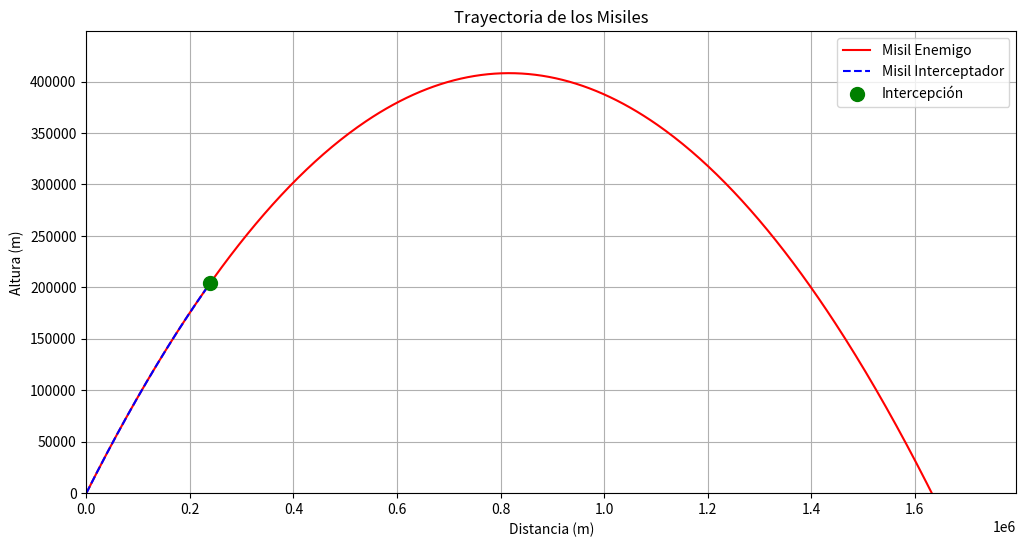

The matplotlib source for this figure:
import numpy as np
from matplotlib import pyplot as plt
from sympy import symbols, solve, Eq, sin, cos


class MisilEnemigo:
    def  __init__(self, v0, anguloDisparo):
        self.v0 = v0
        self.angulo = np.radians(anguloDisparo)
        self.g  = 9.8

        self.hMax = 0
        self.dMax = 0
        self.tiempoVuelo  = 0


    def localizarMisilEnemigo(self):
        y0 = 0
        x0 = 0

        self.hMax = y0 + (self.v0**2 * (np.sin(self.angulo)**2))*0.5 / 9.8 # altura maxima
        self.dMax = (self.v0**2 * np.sin(2 * self.angulo)) / self.g # distancia maxima
        self.tiempoVuelo = 2*(self.v0 * np.sin(self.angulo)) / self.g # tiempo de vuelo

        print('Tiempo de vuelo misil enemigo',  round(self.tiempoVuelo, 2))
        print('distancia maxima: ', round(self.dMax, 2))
        print('Altura Maxima: ',  round(self.hMax, 2))
        print('this works!!!!')

        return  self.hMax, self.dMax, self.tiempoVuelo
    
    def obtenerCoordenadas(self, t):
        x = self.v0 * np.cos(self.angulo) * t
        y = self.v0 * np.sin(self.angulo) * t - 0.5 * self.g * t**2
        print('cordenadas:  ', x, y)

        return x, y

    def interceptarEnemigo(self, hIntercepcion):
        if hIntercepcion > self.hMax:
            print('No se puede interceptar el misil enemigo')
            return False
        else:
            t = symbols('t')
            EcuacionAltura = Eq(self.v0 * sin(self.angulo) * t - 0.5 * self.g * t**2, hIntercepcion)
            tiempos = solve(EcuacionAltura, t)

            tiemposValidos = [float(sol.evalf()) for sol in tiempos  if sol.is_real and 0 <= sol.evalf() <= self.tiempoVuelo]


            if len(tiemposValidos) == 0:
                print('No hay soluciones reales para la intercepción')
                return None

            # Manejo para subida y bajada
            tiempoIntercepcionSubida = round(tiemposValidos[0], 2)
            if len(tiemposValidos) > 1:
                tiempoIntercepcionBajada = round(tiemposValidos[1], 2)
                print(f'El misil llega a {hIntercepcion} m, de subida a los {tiempoIntercepcionSubida}s, y de bajada a los {tiempoIntercepcionBajada}s')
            else:
                print(f'El misil llega a {hIntercepcion} m a los {tiempoIntercepcionSubida} s')

            return tiemposValidos


class MisilInterceptador:
    def __init__(self, Xintercepcion, hIntercepcion, tiempoIntercepcion):
        self.Xintercepcion = Xintercepcion
        self.hIntercepcion = hIntercepcion
        self.v0 = 0
        self.angulo = 0
        self.g = 9.8

        self.tiempoIntercepcion = tiempoIntercepcion


    def calcularParametros(self):
        t = self.tiempoIntercepcion

        # Ecuaciones para resolver el ángulo y velocidad inicial
        v0, angulo = symbols('v0 angulo')

        # Ecuación de altura
        EcuacionAltura = Eq(v0 * sin(angulo) * t - 0.5 * self.g * t**2, self.hIntercepcion)

        # Ecuación de distancia horizontal
        EcuacionDistancia = Eq(v0 * cos(angulo) * t, self.Xintercepcion)

        # Resolver el sistema de ecuaciones
        soluciones = solve((EcuacionAltura, EcuacionDistancia), (v0, angulo))

        # Filtrar soluciones reales
        for sol in soluciones:
            self.v0 = sol[0]
            self.angulo = sol[1]
            if self.v0.is_real and self.v0 > 0 and self.angulo.is_real:
                self.v0 = float(self.v0)
                self.angulo = float(self.angulo.evalf())
                print(f"Velocidad inicial necesaria: {self.v0:.2f} m/s")
                print(f"Ángulo de disparo necesario: {self.angulo:.2f}°")
                return self.v0, self.angulo
    # Si no hay soluciones válidas
        print("No se encontraron soluciones reales para el ángulo y la velocidad inicial.")
        return None, None
    
    def obtenerCoordenadas(self):
        x = self.v0 * np.cos(self.angulo) * self.tiempoIntercepcion
        y = self.v0 * np.sin(self.angulo) * self.tiempoIntercepcion - 0.5 * self.g * self.tiempoIntercepcion**2
        return x, y

    def verificarIntercepcion(self, misil_enemigo):
        # Obtener la posición del interceptador en el tiempo de intercepción
        x_interceptador, y_interceptador = self.obtenerCoordenadas()

        # Obtener la posición del misil enemigo en el mismo tiempo
        x_enemigo, y_enemigo = misil_enemigo.obtenerCoordenadas(self.tiempoIntercepcion)

        # Comparar posiciones
        if np.isclose(x_interceptador, x_enemigo, atol=1e-2) and np.isclose(y_interceptador, y_enemigo, atol=1e-2):
            print("¡Intercepción exitosa!")
            plt.figure()\
            
        else:
            print(f"Falló la intercepción. Posiciones - Enemigo: ({x_enemigo}, {y_enemigo}), Interceptador: ({x_interceptador}, {y_interceptador})")
        
    def graficarTrayectorias(self, misil_enemigo):
        # Gráficos
        t_total = np.linspace(0, misil_enemigo.tiempoVuelo, num=500)
        x_misil_enemigo = [misil_enemigo.obtenerCoordenadas(t)[0] for t in t_total]
        y_misil_enemigo = [misil_enemigo.obtenerCoordenadas(t)[1] for t in t_total]

        # Obtener coordenadas del misil interceptador
        t_interceptador = np.linspace(0, self.tiempoIntercepcion, num=500)
        x_interceptador = [self.v0 * np.cos(self.angulo) * t for t in t_interceptador]
        y_interceptador = [self.v0 * np.sin(self.angulo) * t - 0.5 * self.g * t**2 for t in t_interceptador]

        # Graficar
        plt.figure(figsize=(12, 6))
        plt.plot(x_misil_enemigo, y_misil_enemigo, label='Misil Enemigo', color='red')
        plt.plot(x_interceptador, y_interceptador, label='Misil Interceptador', color='blue', linestyle='--')  # Línea discontinua para mayor visibilidad
        
        # Marcar intercepción
        x_enemigo, y_enemigo = misil_enemigo.obtenerCoordenadas(self.tiempoIntercepcion)
        plt.scatter([x_enemigo], [y_enemigo], color='green', label='Intercepción', zorder=5, s=100)  # Punto de intercepción en verde

        # Personalizar gráfico
        plt.title('Trayectoria de los Misiles')
        plt.xlabel('Distancia (m)')
        plt.ylabel('Altura (m)')
        plt.axhline(0, color='black', lw=0.5, ls='--')
        plt.axvline(0, color='black', lw=0.5, ls='--')
        plt.grid()
        plt.legend()
        plt.xlim(0, max(misil_enemigo.dMax, self.Xintercepcion) * 1.1)
        plt.ylim(0, max(misil_enemigo.hMax, self.hIntercepcion) * 1.1)
        plt.show()



misil_enemigo = MisilEnemigo(4000, 45)
misil_enemigo.localizarMisilEnemigo()

tiempoValido = misil_enemigo.interceptarEnemigo(204081.5)

if  tiempoValido:
    tiempoSeleccionado =  tiempoValido[0]
    misil_interceptor = MisilInterceptador(239096.31755411098, 204081.5, tiempoSeleccionado)
    misil_interceptor.calcularParametros()
    misil_interceptor.verificarIntercepcion(misil_enemigo)
    misil_interceptor.graficarTrayectorias(misil_enemigo)
